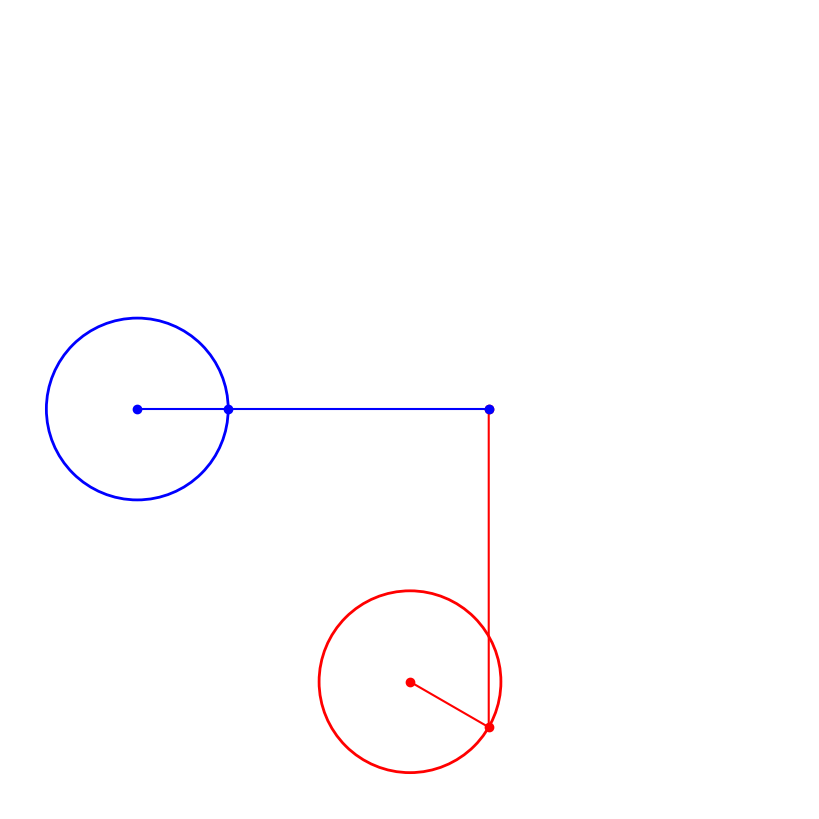

Write the Python code that produced this figure.
%matplotlib qt
import matplotlib.pyplot as plt
from matplotlib.animation import FuncAnimation
import numpy as np
from math import cos,sin,pi

iters=800

lissx=np.zeros((iters,1))
lissy=np.zeros((iters,1))

a=5
b=5
w1=4
w2=3
phi=pi/3
t=0
h=0.01

for i in range(iters):
    x=a*sin(w1*t+phi)
    y=b*sin(w2*t)
    lissx[i,0]=x
    lissy[i,0]=y
    t=t+h
    
circle1x=np.zeros((1,iters))
circle1y=np.zeros((1,iters))

circle2x=np.zeros((1,iters))
circle2y=np.zeros((1,iters))

t=0.0

for i in range(iters):
    x1=b*cos(w2*t)-15
    y1=b*sin(w2*t)
    circle1x[0,i]=x1
    circle1y[0,i]=y1
    
    x2=a*cos(w1*t+phi-pi/2)
    y2=a*sin(w1*t+phi-pi/2)-15
    circle2x[0,i]=x2
    circle2y[0,i]=y2
    
    t=t+h
    
still=[]
for i in range(iters):
    still.append(i)
    
linex=[]
liney=[]

line1x=[]
line1y=[]
line2x=[]
line2y=[]

def animate(i):
    linex.append(lissx[i,0])
    liney.append(lissy[i,0])
    line.set_data(linex,liney)
    line1x=[0,circle2x[0,i],lissx[i,0]]
    line1y=[-15,circle2y[0,i],lissy[i,0]]
    line1.set_data(line1x,line1y)
    line2x=[-15,circle1x[0,i],lissx[i,0]]
    line2y=[0,circle1y[0,i],lissy[i,0]]
    line2.set_data(line2x,line2y)
    
    return line,line1,line2,

page=plt.figure(figsize=(8,8))
ax=page.add_axes([0,0,1,1])
ax.set_xlim(-22,22)
ax.set_ylim(-22,22)
ax.set_aspect('equal')
ax.set_axis_off()
ax.spines['left'].set_position('center')
ax.spines['bottom'].set_position('center')
cir1=plt.Circle((-15,0),radius=b,edgecolor='blue',facecolor='None',linewidth=2,antialiased=True)
cir2=plt.Circle((0,-15),radius=a,edgecolor='red',facecolor='None',linewidth=2,antialiased=True)
ax.add_patch(cir1)
ax.add_patch(cir2)
ax.plot(circle1x,circle1y)
line,=ax.plot([],[],'g-',linewidth=2,antialiased=True)
line1,=ax.plot([],[],'ro-')
line2,=ax.plot([],[],'bo-')

anim=FuncAnimation(page,animate,frames=iters,interval=0.01*1000,blit=True,repeat=False)
plt.show()

